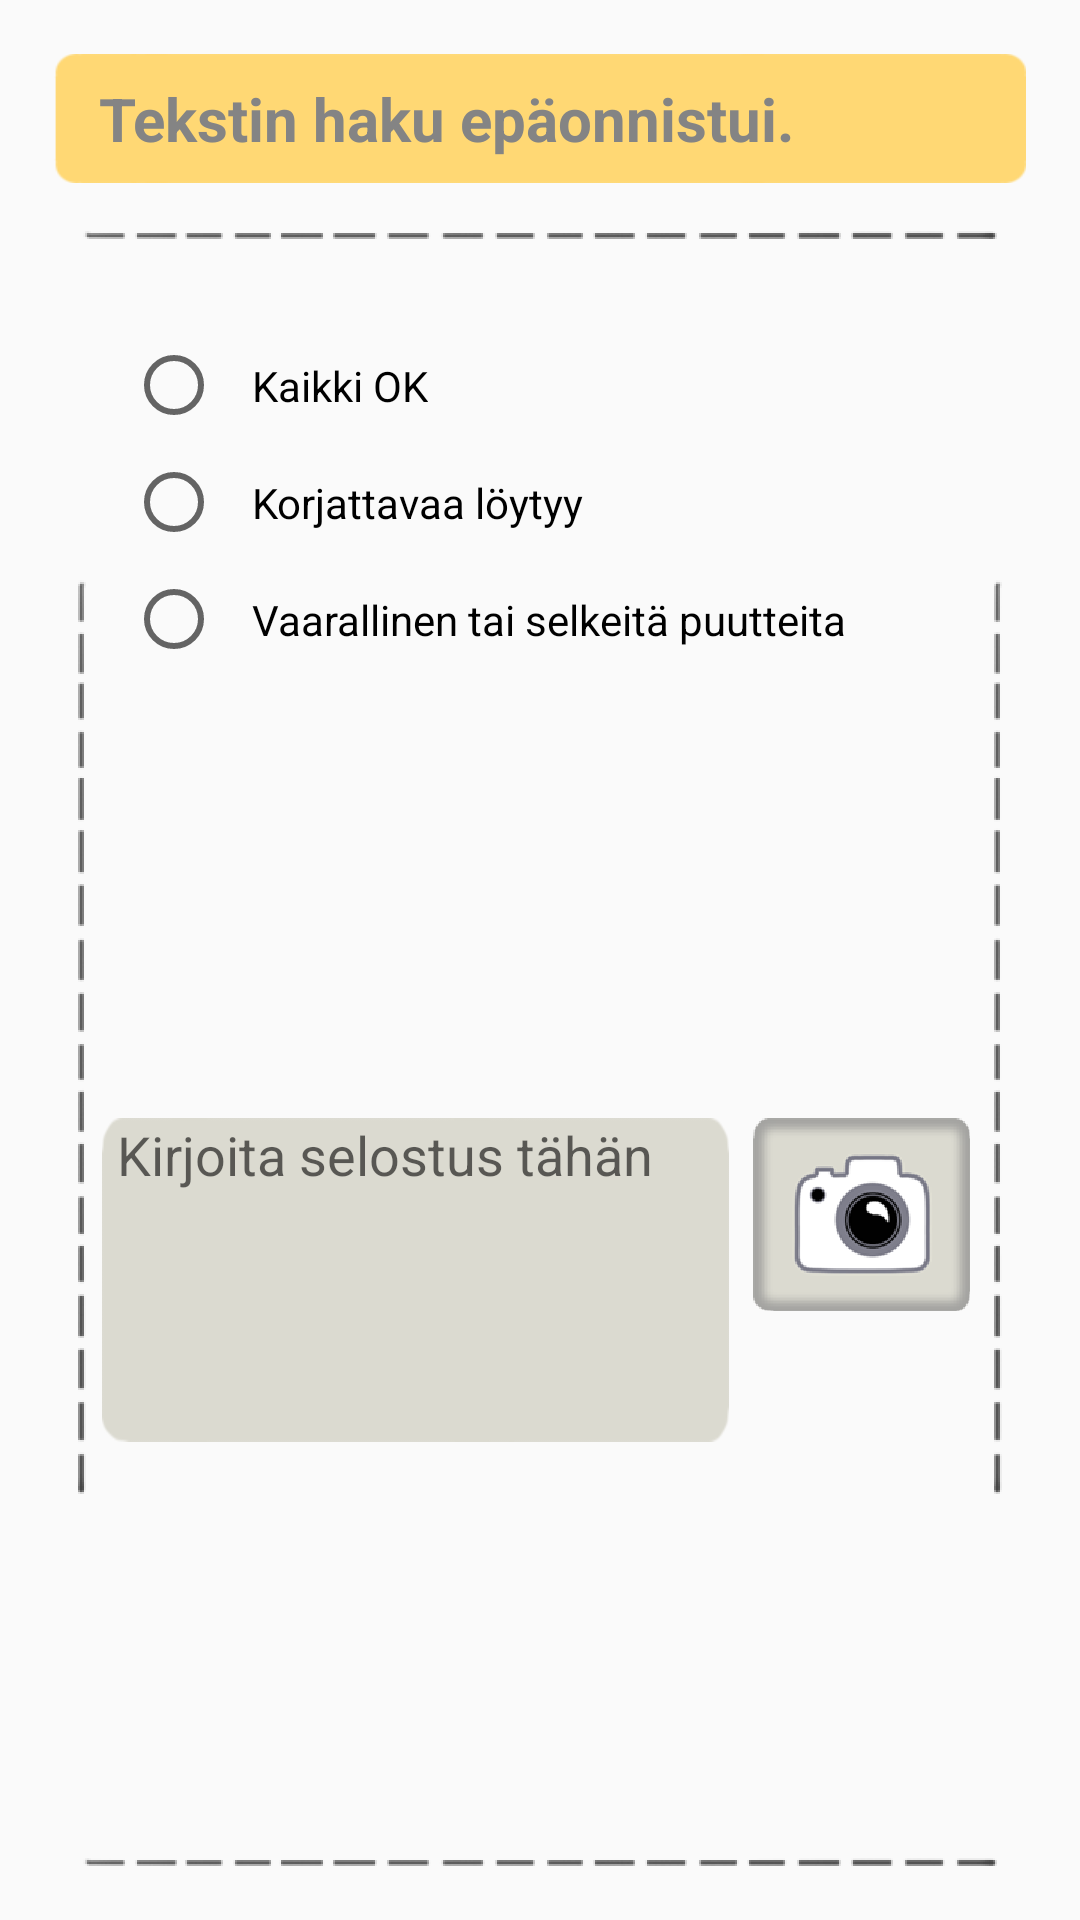

Write the Android layout XML for this screen, with the resource values it uses.
<!-- AndroidManifest.xml: application theme AppTheme -->
<!-- res/layout/content_etappi.xml -->
<?xml version="1.0" encoding="utf-8"?>
<android.support.constraint.ConstraintLayout xmlns:android="http://schemas.android.com/apk/res/android"
    xmlns:app="http://schemas.android.com/apk/res-auto"
    xmlns:tools="http://schemas.android.com/tools"
    android:layout_width="match_parent"
    android:layout_height="wrap_content"
    app:layout_behavior="@string/appbar_scrolling_view_behavior"
    tools:context="fi.softala.tyokykypassi.activities.TehtavakorttiActivity"
    android:padding="10dp">


    <EditText

        android:layout_width="0dp"
        android:layout_height="wrap_content"
        android:id="@+id/editTextEtappi"
        android:background="@drawable/tehtavan_kuvaus_pohja"
        android:text="Tekstin haku epäonnistui."
        android:textStyle="bold"
        android:textColor="#848484"
        android:clickable="false"
        android:inputType="none"
        android:enabled="false"
        android:textSize="20sp"
        android:layout_marginStart="8dp"
        app:layout_constraintLeft_toLeftOf="parent"
        android:layout_marginLeft="8dp"
        app:layout_constraintTop_toTopOf="parent"
        android:layout_marginTop="8dp"
        app:layout_constraintRight_toRightOf="parent"
        android:layout_marginEnd="8dp"
        android:layout_marginRight="8dp"
        android:paddingLeft="15dp"/>


    <ImageView
        android:layout_width="wrap_content"
        android:layout_height="wrap_content"
        android:id="@+id/imageView1"
        android:src="@drawable/katkoviiva_vaaka"
        tools:layout_conversion_absoluteX="91dp"
        tools:layout_conversion_absoluteY="77dp"
        tools:layout_conversion_absoluteWidth="228dp"
        tools:layout_conversion_absoluteHeight="2dp"
        android:layout_marginStart="16dp"
        app:layout_constraintLeft_toLeftOf="parent"
        android:layout_marginLeft="16dp"
        android:layout_marginEnd="16dp"
        app:layout_constraintRight_toRightOf="parent"
        android:layout_marginRight="16dp"
        android:layout_marginTop="16dp"
        app:layout_constraintTop_toBottomOf="@+id/editTextEtappi" />

    <ImageView
        android:layout_width="wrap_content"
        android:layout_height="wrap_content"
        android:id="@+id/imageView2"
        android:src="@drawable/katkoviiva_pysty"
        android:layout_marginTop="32dp"
        app:layout_constraintTop_toBottomOf="@+id/editTextEtappi"
        app:layout_constraintBottom_toBottomOf="parent"
        android:layout_marginBottom="32dp"
        android:layout_marginEnd="16dp"
        app:layout_constraintRight_toRightOf="parent"
        android:layout_marginRight="16dp" />

    <ImageView
        android:layout_width="wrap_content"
        android:layout_height="wrap_content"
        android:id="@+id/imageView3"
        android:src="@drawable/katkoviiva_pysty"
        android:layout_marginTop="32dp"
        app:layout_constraintTop_toBottomOf="@+id/editTextEtappi"
        app:layout_constraintBottom_toBottomOf="parent"
        android:layout_marginBottom="32dp"
        android:layout_marginStart="16dp"
        app:layout_constraintLeft_toLeftOf="parent"
        android:layout_marginLeft="16dp" />


    <ImageView
        android:layout_width="wrap_content"
        android:layout_height="wrap_content"
        android:src="@drawable/katkoviiva_vaaka"
        android:id="@+id/imageView4"
        android:layout_marginEnd="16dp"
        app:layout_constraintRight_toRightOf="parent"
        android:layout_marginRight="16dp"
        android:layout_marginStart="16dp"
        app:layout_constraintLeft_toLeftOf="parent"
        android:layout_marginLeft="16dp"
        app:layout_constraintBottom_toBottomOf="parent"
        android:layout_marginBottom="8dp" />


    <EditText
        android:layout_width="0dp"
        android:layout_weight="0.4"
        android:layout_height="wrap_content"
        android:id="@+id/selostusKentta1"
        android:background="@drawable/tekstikentta"
        android:hint="Kirjoita selostus tähän"
        android:imeOptions="actionDone"
        android:lines="4"
        android:gravity="top|left"
        android:paddingRight="5dp"
        android:paddingLeft="5dp"
        app:layout_constraintBottom_toTopOf="@+id/imageView4"
        android:layout_marginBottom="8dp"
        app:layout_constraintLeft_toLeftOf="@+id/imageView3"
        android:layout_marginStart="8dp"
        android:layout_marginLeft="8dp"
        android:layout_marginTop="16dp"
        app:layout_constraintTop_toBottomOf="@+id/etappi_radiogroup"
        app:layout_constraintRight_toLeftOf="@+id/kameraButton1"
        android:layout_marginEnd="8dp"
        android:layout_marginRight="8dp" />

    <ImageButton
        android:layout_width="wrap_content"
        android:layout_height="wrap_content"
        android:background="@drawable/kameranappi"
        android:id="@+id/kameraButton1"
        app:layout_constraintTop_toTopOf="@+id/selostusKentta1"
        app:layout_constraintRight_toLeftOf="@+id/imageView2"
        android:layout_marginEnd="8dp"
        android:layout_marginRight="8dp" />

    <RadioGroup
        android:layout_width="wrap_content"
        android:layout_height="wrap_content"
        android:id="@+id/etappi_radiogroup"
        app:layout_constraintTop_toTopOf="@+id/imageView1"
        android:layout_marginTop="32dp"
        app:layout_constraintLeft_toLeftOf="@+id/imageView3"
        android:layout_marginStart="16dp"
        android:layout_marginLeft="16dp"
        >

        <RadioButton
            android:layout_width="wrap_content"
            android:layout_height="wrap_content"
            android:id="@+id/etappi_radiobutton_green"
            android:text="Kaikki OK"
            android:padding="10dp"/>


        <RadioButton
            android:layout_width="wrap_content"
            android:layout_height="wrap_content"
            android:id="@+id/etappi_radiobutton_yellow"
            android:text="Korjattavaa löytyy"
            android:padding="10dp"/>


        <RadioButton
            android:layout_width="wrap_content"
            android:layout_height="wrap_content"
            android:id="@+id/etappi_radiobutton_red"
            android:text="Vaarallinen tai selkeitä puutteita"
            android:padding="10dp"/>

    </RadioGroup>



</android.support.constraint.ConstraintLayout>
<!-- resources referenced by this layout -->
<resources>
  <!-- drawable kameranappi: png bitmap (drawable-hdpi, 28292 bytes) -->
  <!-- drawable katkoviiva_pysty: png bitmap (drawable, 19808 bytes) -->
  <!-- drawable katkoviiva_vaaka: png bitmap (drawable-hdpi, 19520 bytes) -->
  <!-- drawable tehtavan_kuvaus_pohja: png bitmap (drawable-xhdpi, 19849 bytes) -->
  <!-- drawable tekstikentta: png bitmap (drawable-hdpi, 20070 bytes) -->
  <style name="AppTheme" parent="Theme.AppCompat.Light.NoActionBar">
          <item name="colorAccent">#3fa5e4</item>
          <item name="android:textViewStyle">@style/RobotoTextViewStyle</item>
          <item name="android:buttonStyle">@style/RobotoButtonStyle</item>
      </style>
  <style name="RobotoTextViewStyle" parent="android:Widget.TextView">
          <item name="android:fontFamily">sans-serif-medium</item>
      </style>
  <style name="RobotoButtonStyle" parent="android:Widget.Button">
          <item name="android:fontFamily">sans-serif-medium</item>
      </style>
</resources>
